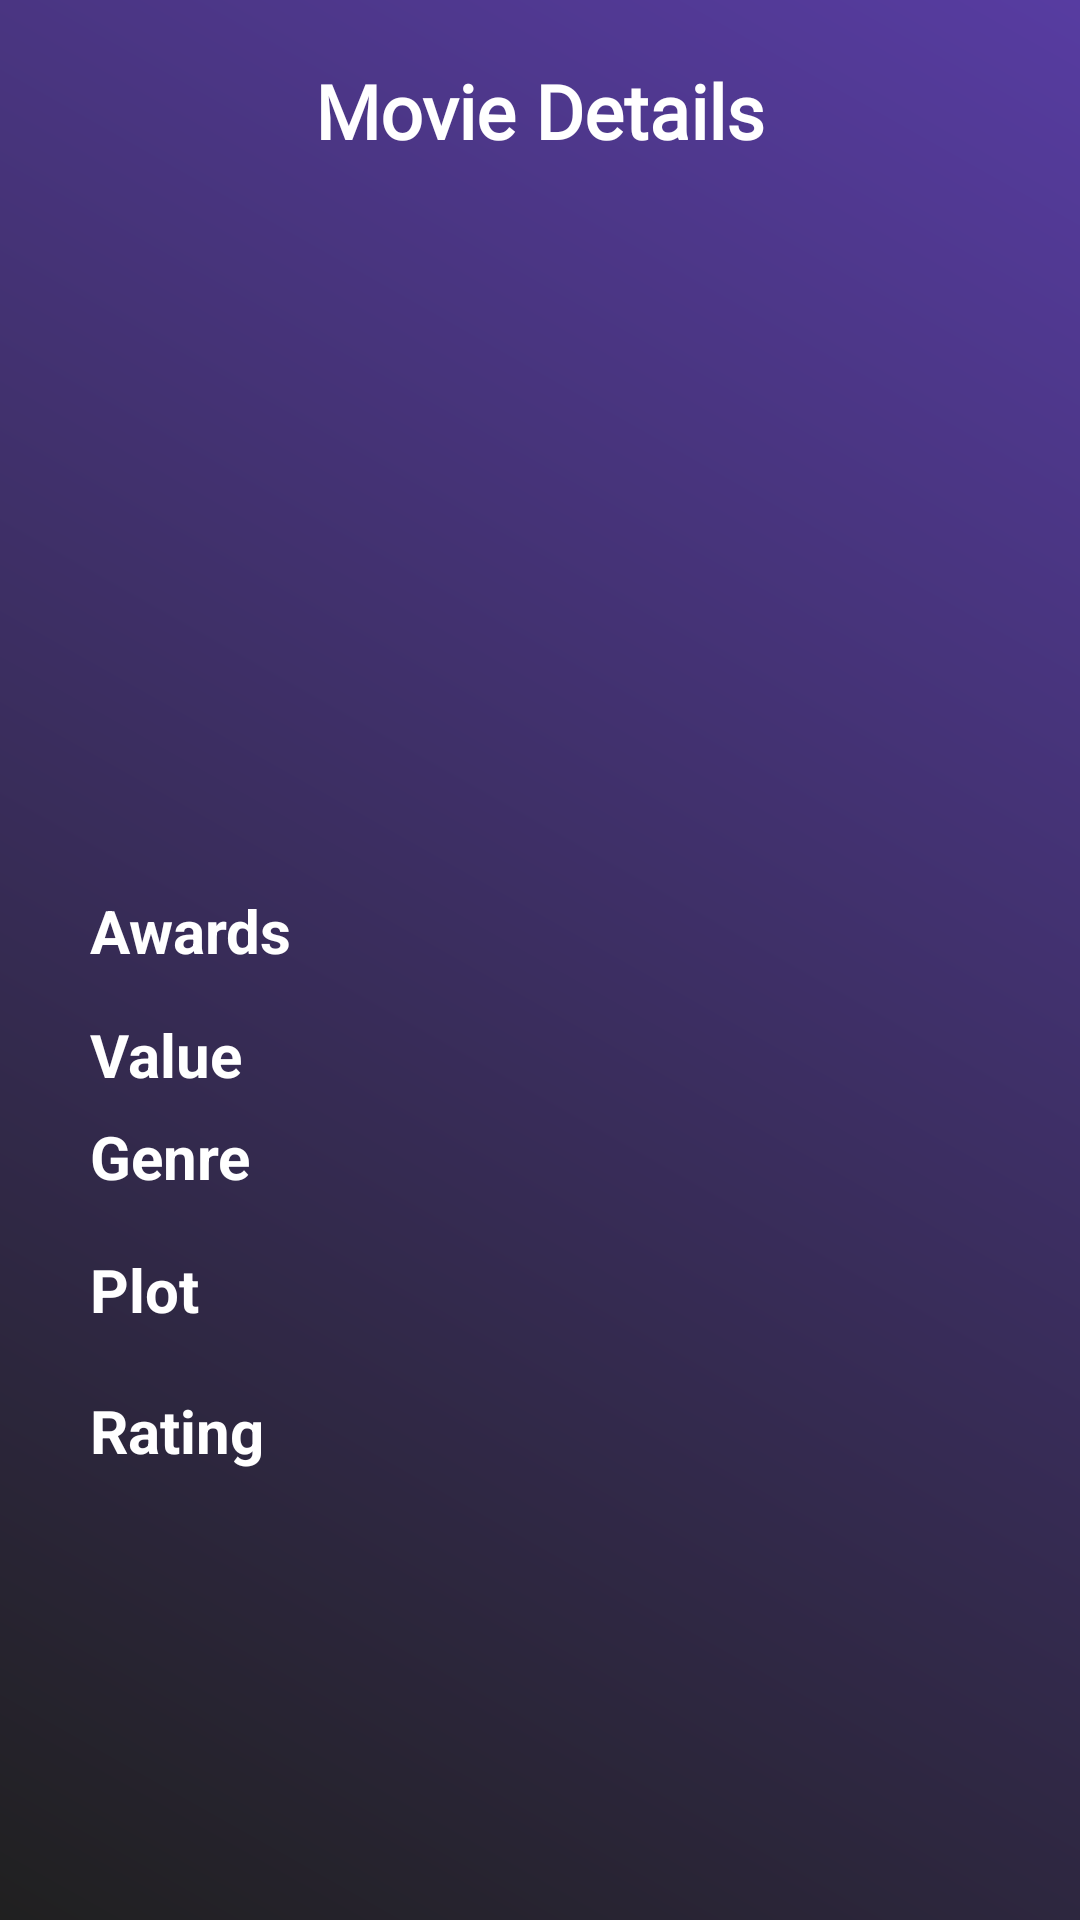

The Android layout XML behind this screen, and the referenced resources:
<!-- AndroidManifest.xml: application theme Theme.MovieDetailsApp -->
<!-- res/layout/activity_movie_details.xml -->
<?xml version="1.0" encoding="utf-8"?>
<androidx.constraintlayout.widget.ConstraintLayout xmlns:android="http://schemas.android.com/apk/res/android"
    xmlns:app="http://schemas.android.com/apk/res-auto"
    xmlns:tools="http://schemas.android.com/tools"
    android:id="@+id/movieDetails"
    android:layout_width="match_parent"
    android:layout_height="match_parent"
    android:background="@drawable/gradient"
    tools:context=".ui.MovieDetailsActivity">

    <ImageView
        android:id="@+id/backButton"
        android:layout_width="30dp"
        android:layout_height="30dp"
        android:layout_marginBottom="20dp"
        app:layout_constraintBottom_toTopOf="@+id/movieposter"
        app:layout_constraintEnd_toStartOf="@+id/MovieDetails"
        app:layout_constraintStart_toStartOf="parent"
        app:srcCompat="@drawable/baseline_arrow_back_ios_24">

    </ImageView>

    <TextView
        android:id="@+id/MovieDetails"
        android:layout_width="wrap_content"
        android:layout_height="wrap_content"
        android:layout_marginTop="20dp"
        android:fontFamily="@font/custom"
        android:text="Movie Details"
        android:textColor="@color/white"
        android:textSize="25sp"
        android:textStyle="bold"
        app:layout_constraintEnd_toEndOf="parent"
        app:layout_constraintStart_toStartOf="parent"
        app:layout_constraintTop_toTopOf="parent" />

    <ImageView
        android:id="@+id/movieposter"
        android:layout_width="match_parent"
        android:layout_height="250dp"
        android:scaleType="fitCenter"
        app:layout_constraintBottom_toTopOf="@id/movieRatingSource"
        app:layout_constraintEnd_toEndOf="parent"
        app:layout_constraintStart_toStartOf="parent"
        app:layout_constraintTop_toBottomOf="@id/MovieDetails">

    </ImageView>

    <TextView
        android:id="@+id/movieRatingSource"
        android:layout_width="0dp"
        android:layout_height="wrap_content"
        android:layout_marginStart="30dp"
        android:layout_marginEnd="30dp"
        android:layout_marginBottom="20dp"
        android:gravity="start"
        android:text="Awards"
        android:textColor="@color/white"
        android:textSize="20sp"
        android:textStyle="bold"
        app:layout_constraintBottom_toBottomOf="parent"
        app:layout_constraintEnd_toEndOf="parent"
        app:layout_constraintStart_toStartOf="parent"
        app:layout_constraintTop_toTopOf="parent" />

    <TextView
        android:id="@+id/movieRatingValue"
        android:layout_width="wrap_content"
        android:layout_height="wrap_content"
        android:layout_marginStart="30dp"
        android:layout_marginEnd="30dp"
        android:layout_marginBottom="20dp"
        android:gravity="start"
        android:text="Value"
        android:textColor="@color/white"
        android:textSize="20sp"
        android:textStyle="bold"
        app:layout_constraintBottom_toBottomOf="parent"
        app:layout_constraintEnd_toEndOf="parent"
        app:layout_constraintHorizontal_bias="0.0"
        app:layout_constraintStart_toStartOf="parent"
        app:layout_constraintTop_toBottomOf="@+id/movieRatingSource"
        app:layout_constraintVertical_bias="0.053" />

    <TextView
        android:id="@+id/movieGenre"
        android:layout_width="wrap_content"
        android:layout_height="wrap_content"
        android:layout_marginStart="30dp"
        android:layout_marginEnd="30dp"
        android:layout_marginBottom="20dp"
        android:gravity="start"
        android:text="Genre"
        android:textColor="@color/white"
        android:textSize="20sp"
        android:textStyle="bold"
        app:layout_constraintBottom_toBottomOf="parent"
        app:layout_constraintEnd_toEndOf="parent"
        app:layout_constraintHorizontal_bias="0.0"
        app:layout_constraintStart_toStartOf="parent"
        app:layout_constraintTop_toBottomOf="@+id/movieRatingSource"
        app:layout_constraintVertical_bias="0.18" />

    <TextView
        android:id="@+id/moviePlot"
        android:layout_width="0dp"
        android:layout_height="wrap_content"
        android:layout_marginStart="30dp"
        android:layout_marginEnd="30dp"
        android:layout_marginBottom="20dp"
        android:gravity="start"
        android:text="Plot"
        android:textColor="@color/white"
        android:textSize="20sp"
        android:textStyle="bold"
        app:layout_constraintBottom_toBottomOf="parent"
        app:layout_constraintEnd_toEndOf="parent"
        app:layout_constraintHorizontal_bias="0.0"
        app:layout_constraintStart_toStartOf="parent"
        app:layout_constraintTop_toBottomOf="@+id/movieGenre"
        app:layout_constraintVertical_bias="0.09" />

    <TextView
        android:id="@+id/movieRating"
        android:layout_width="wrap_content"
        android:layout_height="wrap_content"
        android:layout_marginStart="30dp"
        android:layout_marginTop="20dp"
        android:layout_marginEnd="30dp"
        android:gravity="start"
        android:text="Rating"
        android:textColor="@color/white"
        android:textSize="20dp"
        android:textStyle="bold"
        app:layout_constraintEnd_toEndOf="parent"
        app:layout_constraintHorizontal_bias="0.0"
        app:layout_constraintStart_toStartOf="parent"
        app:layout_constraintTop_toBottomOf="@+id/moviePlot" />

</androidx.constraintlayout.widget.ConstraintLayout>
<!-- resources referenced by this layout -->
<resources>
  <!-- drawable gradient (drawable) -->
  <?xml version="1.0" encoding="utf-8"?>
  <shape xmlns:android="http://schemas.android.com/apk/res/android">
      <gradient
          android:angle="225"
          android:endColor="#202020"
          android:startColor="#573CA1">
  
      </gradient>
  </shape>
  
      
  <style name="Theme.MovieDetailsApp" parent="Base.Theme.MovieDetailsApp" />
  <style name="Base.Theme.MovieDetailsApp" parent="Theme.Material3.DayNight.NoActionBar">
          
          
          <item name="android:statusBarColor" tools:targetApi="l">#573CA1</item>
      </style>
  <!-- not gathered from this repository: default colours our renderer supplied (Android Studio template values) -->
  <color name="white">#FFFFFFFF</color>
</resources>
